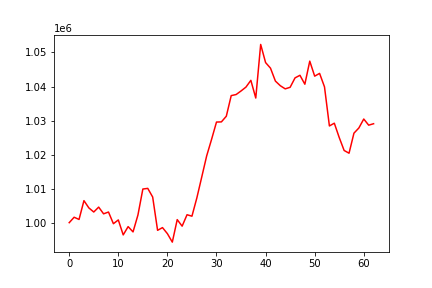

Values plotted in this chart, from the file beside it:
, 0
0, 1000000
1, 1001596
2, 1000945
3, 1006470
4, 1004335
5, 1003132
6, 1004571
7, 1002598
8, 1003126
9, 999695
10, 1000804
11, 996407
12, 998841
13, 997283
14, 1002262
15, 1009882
16, 1010072
17, 1007536
18, 997753
19, 998551
20, 996770
21, 994288
22, 1000896
23, 998974
24, 1002331
25, 1001906
26, 1007284
27, 1013438
28, 1019626
29, 1024483
30, 1029555
31, 1029607
32, 1031269
33, 1037326
34, 1037645
35, 1038692
36, 1039825
37, 1041812
38, 1036616
39, 1052358
40, 1047030
41, 1045392
42, 1041596
43, 1040231
44, 1039311
45, 1039769
46, 1042535
47, 1043294
48, 1040674
49, 1047455
50, 1043044
51, 1043852
52, 1039901
53, 1028414
54, 1029220
55, 1025017
56, 1021211
57, 1020405
58, 1026294
59, 1027814
... 3 more rows
